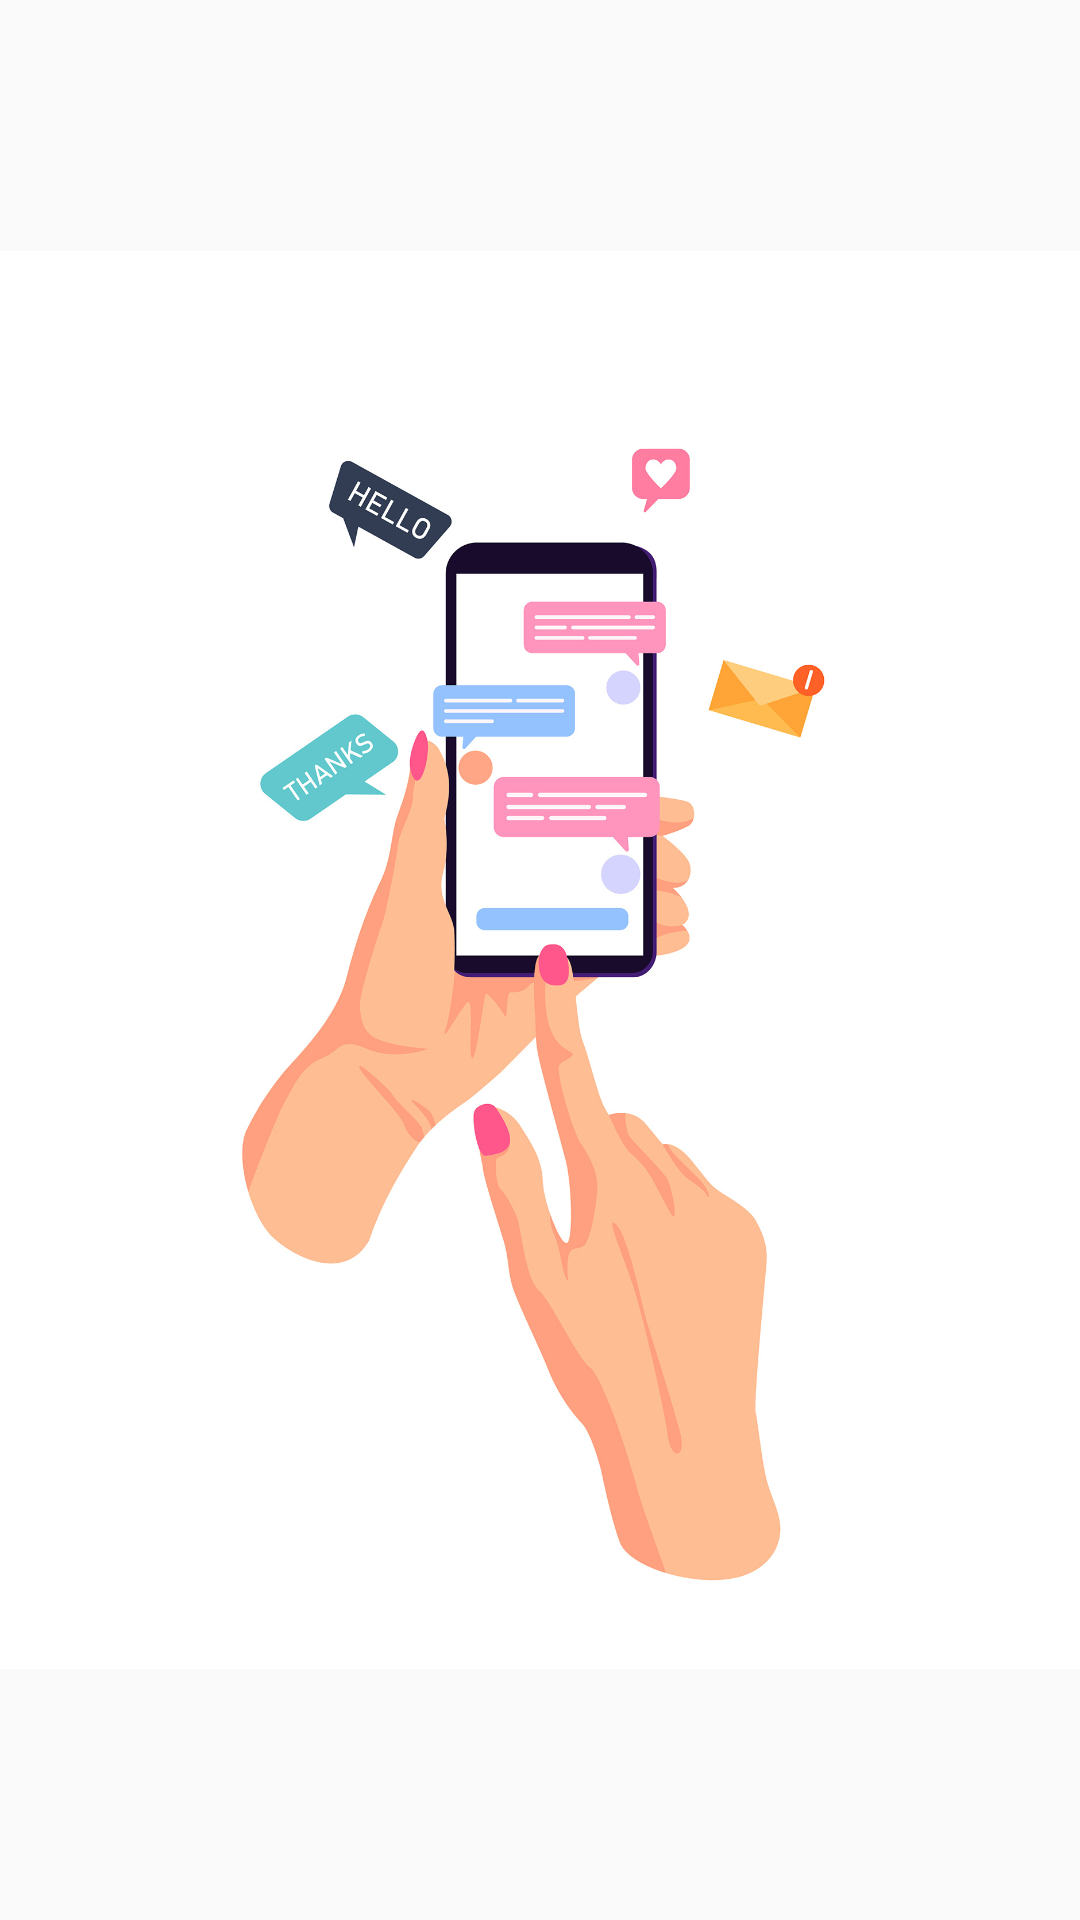

This screen was rendered from an Android layout file. Write that file and the resources it references.
<!-- AndroidManifest.xml: application theme Theme.UangKasApp -->
<!-- res/layout/activity_splash_screen.xml -->
<?xml version="1.0" encoding="utf-8"?>
<RelativeLayout xmlns:android="http://schemas.android.com/apk/res/android"
    xmlns:app="http://schemas.android.com/apk/res-auto"
    xmlns:tools="http://schemas.android.com/tools"
    android:layout_width="match_parent"
    android:layout_height="match_parent"
    tools:context=".SplashScreen">

    <ImageView
        android:layout_width="wrap_content"
        android:layout_height="wrap_content"
        android:src="@drawable/splashscreen"/>
</RelativeLayout>
<!-- resources referenced by this layout -->
<resources>
  <!-- drawable splashscreen: jpg bitmap (drawable, 231621 bytes) -->
  <style name="Theme.UangKasApp" parent="Theme.AppCompat.Light.DarkActionBar">
          
  
  
  
          
          <item name="colorPrimary">@color/purple_200</item>
          <item name="colorPrimaryDark">@color/purple_300</item>
          <item name="colorAccent">@color/purple_a100</item>
      </style>
  <color name="purple_200">#FFBB86FC</color>
  <color name="purple_300">#BA68C8</color>
  <color name="purple_a100">#EA80FC</color>
</resources>
